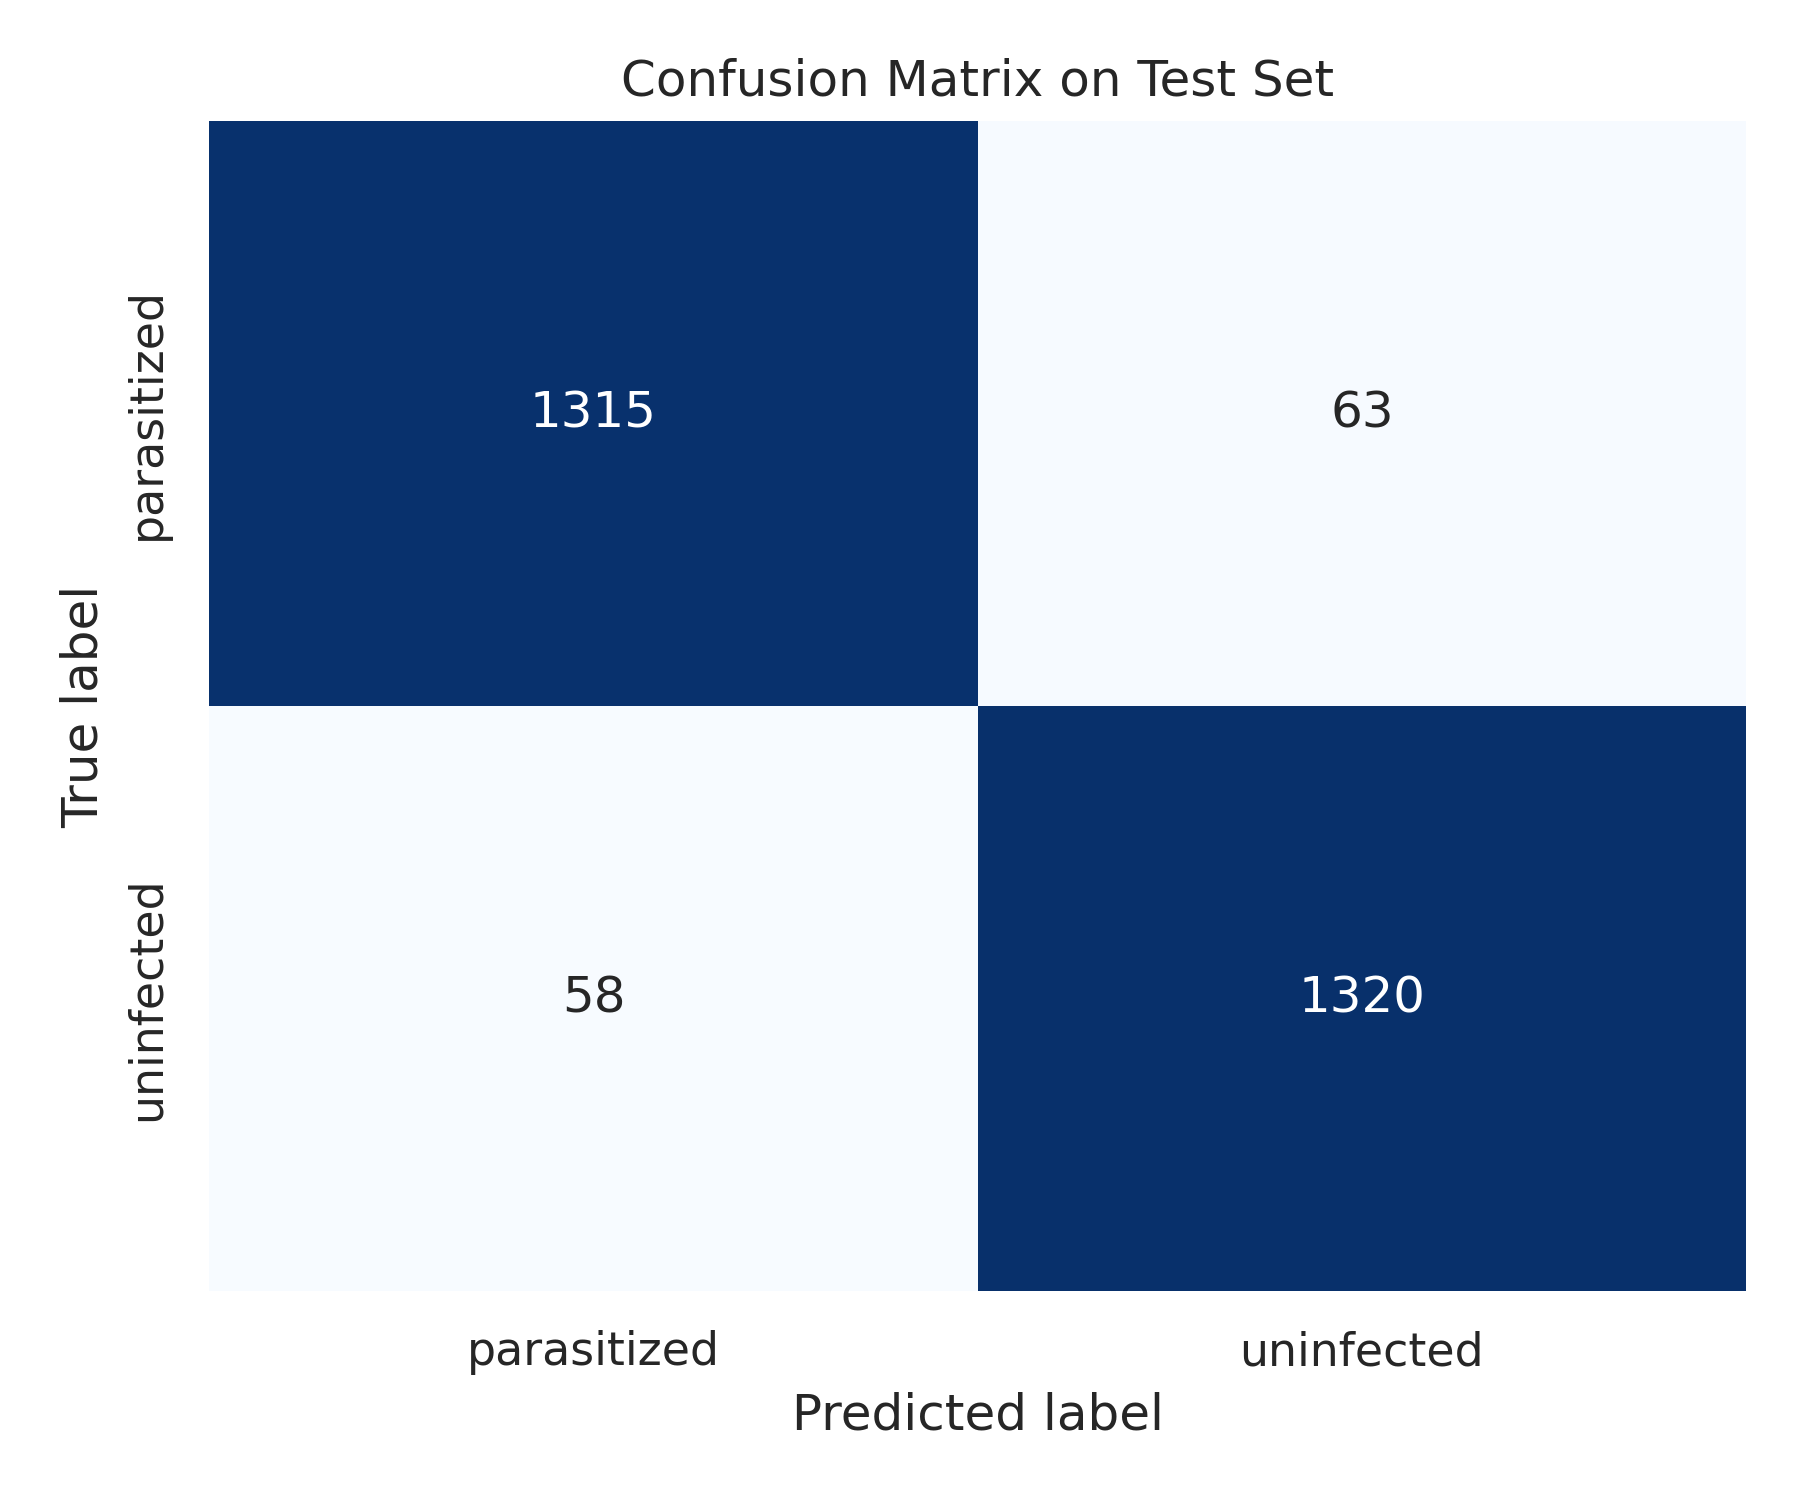

The data file committed next to this chart (first rows):
, predicted_parasitized, predicted_uninfected
actual_parasitized, 1315, 63
actual_uninfected, 58, 1320
